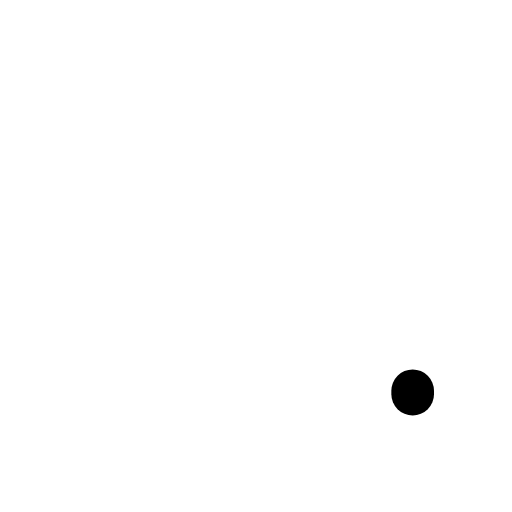
t = 0.00 s
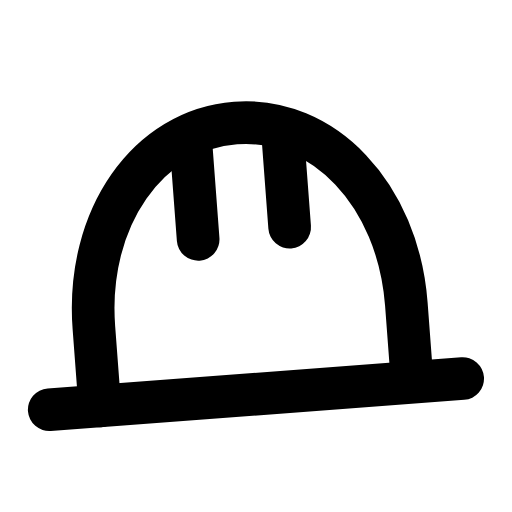
t = 0.30 s
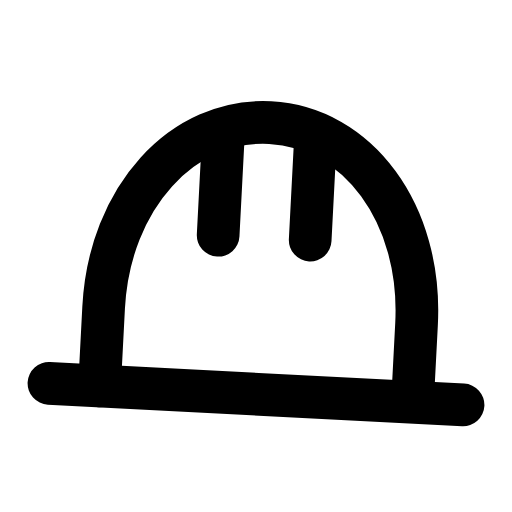
t = 0.60 s
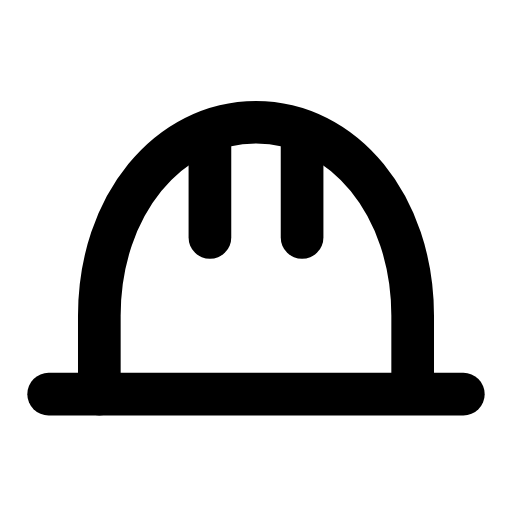
t = 0.90 s
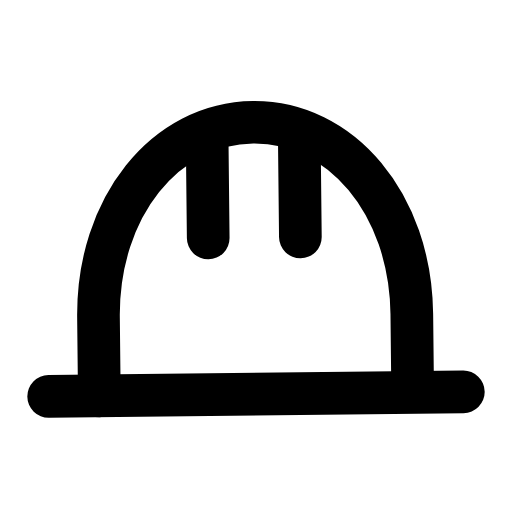
t = 1.20 s
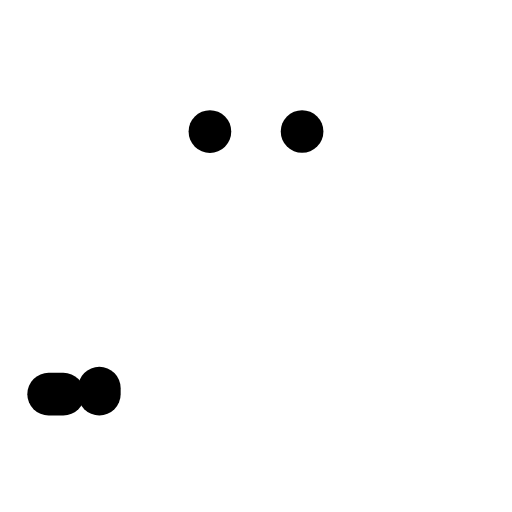
t = 1.50 s

The animated SVG that drew these frames (rendered in a browser with its animation timeline set to each time). Animation: 5 SMIL elements (animate=4,animateTransform=1); one cycle of 1.80 s, repeats indefinitely.

<svg xmlns="http://www.w3.org/2000/svg" width="24" height="24" viewBox="0 0 24 24" fill="none"><g transform="translate(-0.96 -0.965) scale(1.08)"><g><animateTransform attributeName="transform" type="rotate" values="0 12 18;0 12 18;-5 12 18;3 12 18;0 12 18;0 12 18;3 12 18;-5 12 18;0 12 18;0 12 18;0 12 18" keyTimes="0;0.135;0.2475;0.36;0.45;0.6;0.66;0.735;0.81;0.9;1" dur="1.8s" repeatCount="indefinite" calcMode="spline" keySplines="0.16 1 0.3 1;0.16 1 0.3 1;0.16 1 0.3 1;0.16 1 0.3 1;0.16 1 0.3 1;0.16 1 0.3 1;0.16 1 0.3 1;0.16 1 0.3 1;0.16 1 0.3 1;0.16 1 0.3 1"/><path stroke="currentColor" stroke-width="1.852" stroke-linecap="round" stroke-linejoin="round" fill="none" d="M3 18L21 18" pathLength="1" stroke-dasharray="1"><animate attributeName="stroke-dashoffset" values="1;1;0;0;0;0;1;1;1" keyTimes="0;0;0.189;0.45;0.6;0.774;0.9;0.9;1" dur="1.8s" repeatCount="indefinite" calcMode="spline" keySplines="0.16 1 0.3 1;0.16 1 0.3 1;0.16 1 0.3 1;0.16 1 0.3 1;0.16 1 0.3 1;0.16 1 0.3 1;0.16 1 0.3 1;0.16 1 0.3 1"/></path><path stroke="currentColor" stroke-width="1.852" stroke-linecap="round" stroke-linejoin="round" fill="none" d="M5.2 18L5.2 14.6C5.2 9.8 8.2 6.2 12 6.2S18.8 9.8 18.8 14.6L18.8 18" pathLength="1" stroke-dasharray="1"><animate attributeName="stroke-dashoffset" values="1;1;0;0;0;0;1;1;1" keyTimes="0;0.0315;0.2205;0.45;0.6;0.753;0.879;0.9;1" dur="1.8s" repeatCount="indefinite" calcMode="spline" keySplines="0.16 1 0.3 1;0.16 1 0.3 1;0.16 1 0.3 1;0.16 1 0.3 1;0.16 1 0.3 1;0.16 1 0.3 1;0.16 1 0.3 1;0.16 1 0.3 1"/></path><path stroke="currentColor" stroke-width="1.852" stroke-linecap="round" stroke-linejoin="round" fill="none" d="M10 6.6L10 11.2" pathLength="1" stroke-dasharray="1"><animate attributeName="stroke-dashoffset" values="1;1;0;0;0;0;1;1;1" keyTimes="0;0.063;0.252;0.45;0.6;0.732;0.858;0.9;1" dur="1.8s" repeatCount="indefinite" calcMode="spline" keySplines="0.16 1 0.3 1;0.16 1 0.3 1;0.16 1 0.3 1;0.16 1 0.3 1;0.16 1 0.3 1;0.16 1 0.3 1;0.16 1 0.3 1;0.16 1 0.3 1"/></path><path stroke="currentColor" stroke-width="1.852" stroke-linecap="round" stroke-linejoin="round" fill="none" d="M14 6.6L14 11.2" pathLength="1" stroke-dasharray="1"><animate attributeName="stroke-dashoffset" values="1;1;0;0;0;0;1;1;1" keyTimes="0;0.0945;0.2835;0.45;0.6;0.711;0.837;0.9;1" dur="1.8s" repeatCount="indefinite" calcMode="spline" keySplines="0.16 1 0.3 1;0.16 1 0.3 1;0.16 1 0.3 1;0.16 1 0.3 1;0.16 1 0.3 1;0.16 1 0.3 1;0.16 1 0.3 1;0.16 1 0.3 1"/></path></g></g></svg>
